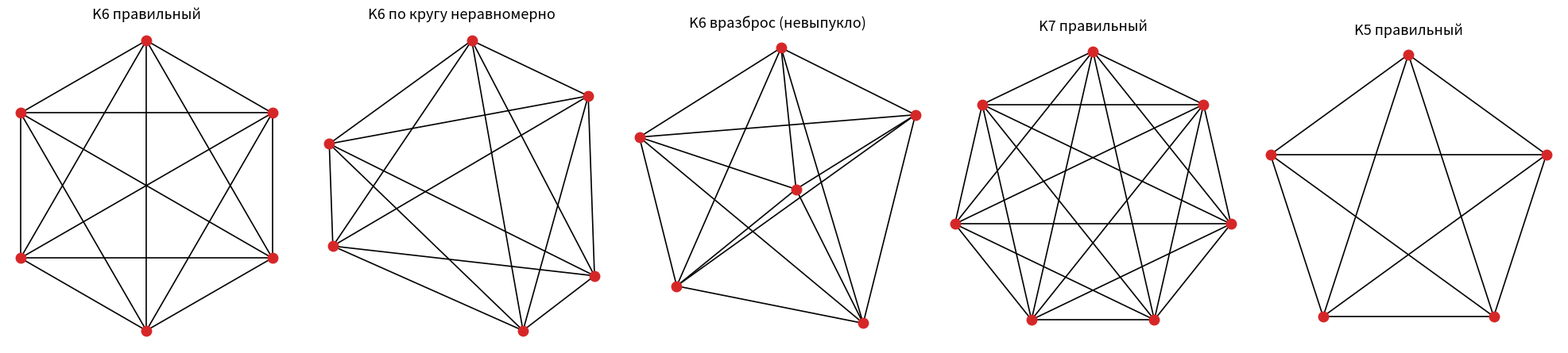

Here is the Python script that generated this plot: (Note: this script raises an exception after producing the figure.)
import matplotlib; matplotlib.use('Agg')
import matplotlib.pyplot as plt, numpy as np
from itertools import combinations as C
def circ(n,jit=None,rot=90):
    a=np.deg2rad(rot+np.arange(n)*360/n)
    if jit is not None: a=a+np.deg2rad(jit)
    return np.c_[np.cos(a),np.sin(a)]
sets={
 'K6 правильный':circ(6),
 'K6 по кругу неравномерно':circ(6,jit=np.array([0,12,-8,20,-5,9])),
 'K6 вразброс (невыпукло)':np.array([[0,1],[0.9,0.55],[0.55,-0.85],[-0.7,-0.6],[-0.95,0.4],[0.1,0.05]]),
 'K7 правильный':circ(7),
 'K5 правильный':circ(5),
}
fig,ax=plt.subplots(1,5,figsize=(20,4.4))
for a,(k,P) in zip(ax,sets.items()):
    for i,j in C(range(len(P)),2): a.plot(*P[[i,j]].T,'k-',lw=1.2)
    a.plot(*P.T,'o',ms=9,color='C3'); a.set_title(k,fontsize=13); a.set_aspect('equal'); a.axis('off')
plt.tight_layout(); plt.savefig('fig/variants.png',dpi=80)
# segment-crossing counts: interior intersection points (distinct), and coincidences
def inter(P):
    segs=list(C(range(len(P)),2)); pts=[]
    for (a,b),(c,d) in C(segs,2):
        if len({a,b,c,d})<4: continue
        p,r=P[a],P[b]-P[a]; q,s=P[c],P[d]-P[c]; den=r[0]*s[1]-r[1]*s[0]
        if abs(den)<1e-12: continue
        t=((q-p)[0]*s[1]-(q-p)[1]*s[0])/den; u=((q-p)[0]*r[1]-(q-p)[1]*r[0])/den
        if 1e-9<t<1-1e-9 and 1e-9<u<1-1e-9: pts.append(tuple(np.round(p+t*r,6)))
    from collections import Counter
    c=Counter(pts); return len(pts),len(c),max(c.values()) if c else 0
for k,P in sets.items(): print(k,'пар пересечений, различных точек, макс кратность:',inter(P))
